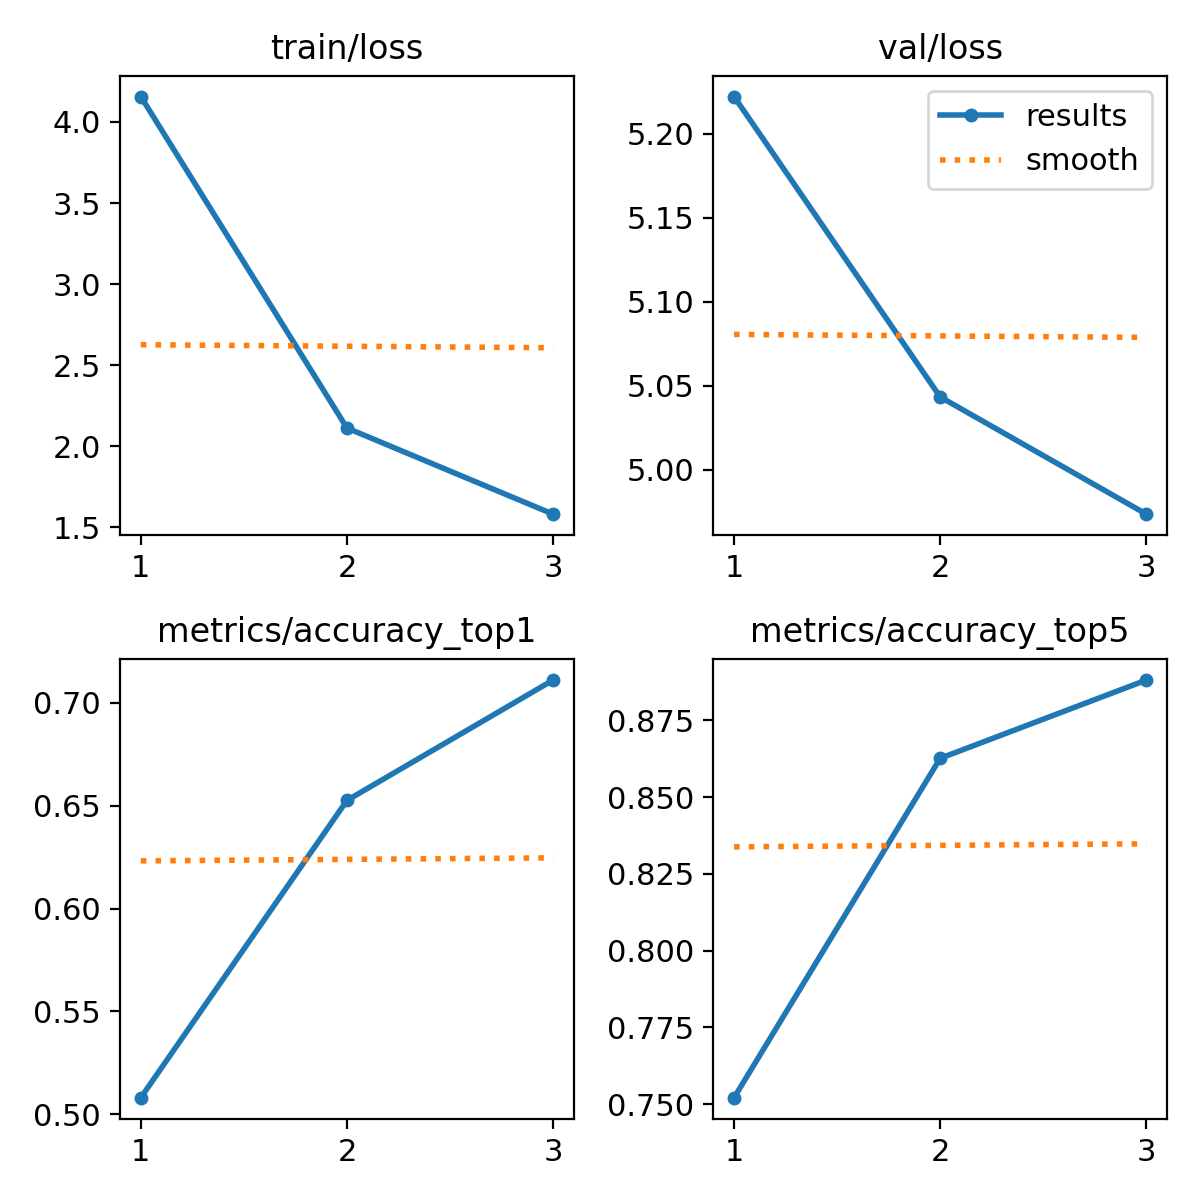

Data behind this chart, as committed beside it:
epoch, train/loss, metrics/accuracy_top1, metrics/accuracy_top5, val/loss, lr/pg0, lr/pg1, lr/pg2
1, 4.157, 0.5081, 0.7521, 5.222, 0.0002379, 0.0002379, 0.0002379
2, 2.112, 0.6526, 0.8627, 5.043, 0.0003188, 0.0003188, 0.0003188
3, 1.581, 0.7111, 0.8882, 4.973, 0.0002427, 0.0002427, 0.0002427
